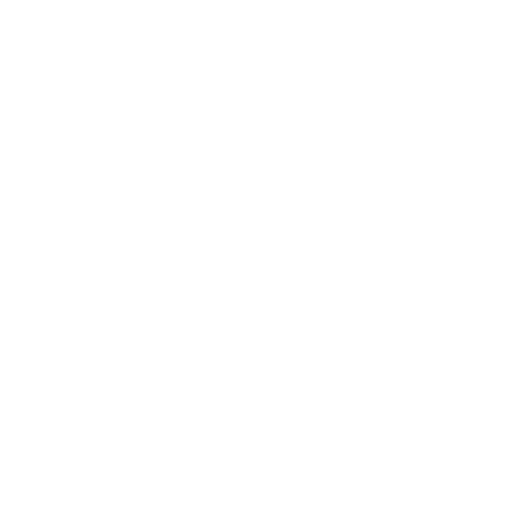
t = 0.00 s
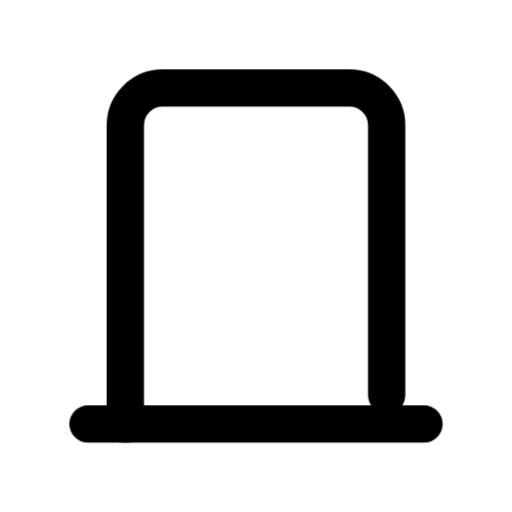
t = 0.44 s
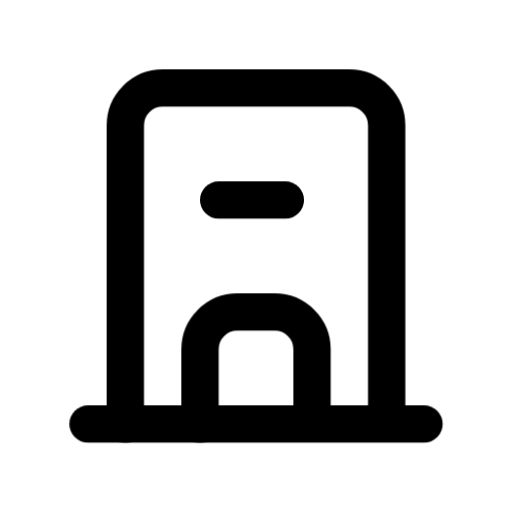
t = 0.88 s
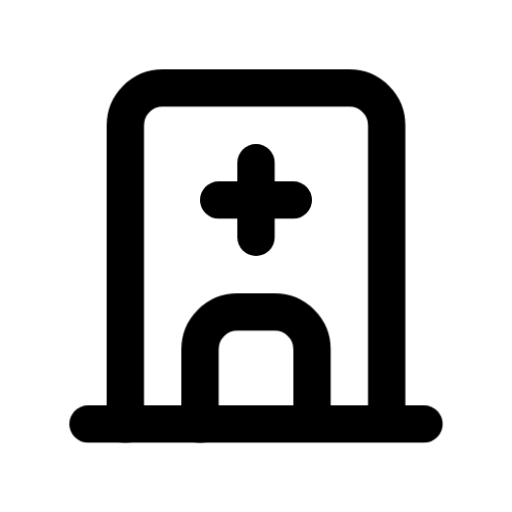
t = 1.25 s
t = 1.79 s: frame unchanged from t = 1.25 s, image omitted
t = 2.33 s: frame unchanged from t = 1.25 s, image omitted

The animated SVG that drew these frames (rendered in a browser with its animation timeline set to each time). Animation: 5 CSS @keyframes rules; one cycle of 2.65 s, repeats indefinitely.

<svg xmlns="http://www.w3.org/2000/svg" width="24" height="24" fill="none" stroke="currentColor" stroke-linecap="round" stroke-linejoin="round" stroke-width="2" viewBox="0 0 24 24">
    <!-- Generated by scripts/icon-expansion/generate.mjs -->
    <!-- Adapted from Tabler Icons 3.34.1.
MIT License

Copyright (c) 2020-2024 Paweł Kuna

Permission is hereby granted, free of charge, to any person obtaining a copy
of this software and associated documentation files (the "Software"), to deal
in the Software without restriction, including without limitation the rights
to use, copy, modify, merge, publish, distribute, sublicense, and/or sell
copies of the Software, and to permit persons to whom the Software is
furnished to do so, subject to the following conditions:

The above copyright notice and this permission notice shall be included in all
copies or substantial portions of the Software.

THE SOFTWARE IS PROVIDED "AS IS", WITHOUT WARRANTY OF ANY KIND, EXPRESS OR
IMPLIED, INCLUDING BUT NOT LIMITED TO THE WARRANTIES OF MERCHANTABILITY,
FITNESS FOR A PARTICULAR PURPOSE AND NONINFRINGEMENT. IN NO EVENT SHALL THE
AUTHORS OR COPYRIGHT HOLDERS BE LIABLE FOR ANY CLAIM, DAMAGES OR OTHER
LIABILITY, WHETHER IN AN ACTION OF CONTRACT, TORT OR OTHERWISE, ARISING FROM,
OUT OF OR IN CONNECTION WITH THE SOFTWARE OR THE USE OR OTHER DEALINGS IN THE
SOFTWARE. -->
    <!-- Motion: trace each stroke from its own origin, accumulate the drawing, then hold before restarting. -->
    <style>
        @media (prefers-reduced-motion: no-preference) {
            @keyframes ira-stroke-building-hospital-0 { 0% { stroke-dashoffset: 1; opacity: 0; } 0.4% { opacity: 1; } 9.4%, 88% { stroke-dashoffset: 0; opacity: 1; } 100% { stroke-dashoffset: 0; opacity: 0; } }
            [data-ira-stroke-reveal="building-hospital"] [data-ira-line="0"] { stroke-dasharray: 1 1; animation: ira-stroke-building-hospital-0 2.65s cubic-bezier(.25,.65,.35,1) infinite; }
            @keyframes ira-stroke-building-hospital-1 { 0%, 9.4% { stroke-dashoffset: 1; opacity: 0; } 9.8% { opacity: 1; } 18.8%, 88% { stroke-dashoffset: 0; opacity: 1; } 100% { stroke-dashoffset: 0; opacity: 0; } }
            [data-ira-stroke-reveal="building-hospital"] [data-ira-line="1"] { stroke-dasharray: 1 1; animation: ira-stroke-building-hospital-1 2.65s cubic-bezier(.25,.65,.35,1) infinite; }
            @keyframes ira-stroke-building-hospital-2 { 0%, 18.8% { stroke-dashoffset: 1; opacity: 0; } 19.2% { opacity: 1; } 28.2%, 88% { stroke-dashoffset: 0; opacity: 1; } 100% { stroke-dashoffset: 0; opacity: 0; } }
            [data-ira-stroke-reveal="building-hospital"] [data-ira-line="2"] { stroke-dasharray: 1 1; animation: ira-stroke-building-hospital-2 2.65s cubic-bezier(.25,.65,.35,1) infinite; }
            @keyframes ira-stroke-building-hospital-3 { 0%, 28.2% { stroke-dashoffset: 1; opacity: 0; } 28.6% { opacity: 1; } 37.6%, 88% { stroke-dashoffset: 0; opacity: 1; } 100% { stroke-dashoffset: 0; opacity: 0; } }
            [data-ira-stroke-reveal="building-hospital"] [data-ira-line="3"] { stroke-dasharray: 1 1; animation: ira-stroke-building-hospital-3 2.65s cubic-bezier(.25,.65,.35,1) infinite; }
            @keyframes ira-stroke-building-hospital-4 { 0%, 37.6% { stroke-dashoffset: 1; opacity: 0; } 38% { opacity: 1; } 47%, 88% { stroke-dashoffset: 0; opacity: 1; } 100% { stroke-dashoffset: 0; opacity: 0; } }
            [data-ira-stroke-reveal="building-hospital"] [data-ira-line="4"] { stroke-dasharray: 1 1; animation: ira-stroke-building-hospital-4 2.65s cubic-bezier(.25,.65,.35,1) infinite; }
        }
    </style>
    <g data-ira-stroke-reveal="building-hospital"><g transform="translate(1.5 1.5) scale(.875)"><path data-ira-line="0" pathLength="1" d="M3 21L21 21"/><path data-ira-line="1" pathLength="1" d="M5 21L5 5A2 2 0 0 1 7 3L17 3A2 2 0 0 1 19 5L19 21"/><path data-ira-line="2" pathLength="1" d="M9 21L9 17A2 2 0 0 1 11 15L13 15A2 2 0 0 1 15 17L15 21"/><path data-ira-line="3" pathLength="1" d="M10 9L14 9"/></g><g transform="translate(1.5 1.5) scale(.875)"><path data-ira-line="4" pathLength="1" d="M12 7L12 11"/></g></g>
</svg>
